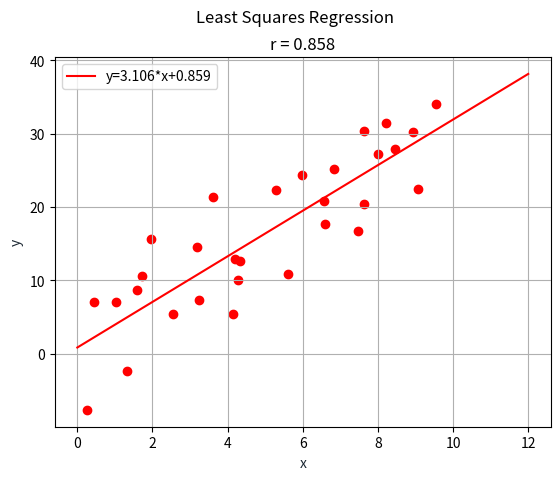

The matplotlib source for this figure:
import random
import numpy as np
import matplotlib.pyplot as plt

#This is a test-case generator for training. 
def linList(b_0, b_1, var): #Points follow y* = mx* + b + e, e is norm(0, sqrt(var))
    xlist = []
    ylist = []    


    for i in range (0, 30):
        x = 10*random.random()
        error = np.random.normal(0, var) 
        y = b_1*x + b_0 + error
        xlist.append(x)
        ylist.append(y)
    plt.scatter(xlist,ylist, c = "red")
    print("Linlist generated successfully")
    return [xlist, ylist]

def lsrl_plot( xlist, ylist, var ):

    #Calculating mean of x-inputs
    x_bar = 0
    x_count = len(xlist)
    for i in range (0, len(xlist)):
        x_bar += xlist[i]
    x_bar = (1.0*x_bar)/x_count
    
    #calculating mean of y-inputs
    y_bar = 0
    y_count = len(ylist);
    for i in range (0, len(ylist)):
        y_bar += ylist[i]
    y_bar = (1.0*y_bar)/y_count

    #calculating b_1, x^1 coefficient
    n_sum = 0
    d_sum = 0
    r_denoma = 0
    r_denomb = 0
    for i in range (0, len(ylist)):
        n_sum += (ylist[i] - y_bar) * (xlist[i] - x_bar)
        d_sum += (xlist[i] - x_bar) * (xlist[i] - x_bar)
        r_denoma += (xlist[i] - x_bar)**2
        r_denomb += (ylist[i] - y_bar)**2
    b_1 = (1.0*n_sum)/(d_sum)
    
    #Standard Error of b_1, confidence interval 
    seb1square = var * (1/r_denoma)
    seb1 = seb1square ** 0.5
    seb1_lower = b_1 - 2*seb1
    seb1_upper = b_1 + 2*seb1

    #calculating b_0, constant
    b_0 = y_bar - b_1 * x_bar

    #Standard Error of b_0
    seb0square = var* (1/len(ylist) + x_bar**2/(r_denoma))
    seb0 = seb0square**0.5
    seb0_lower = b_0 - 2*seb0
    seb0_upper = b_0 + 2*seb0

    #Correlation Coefficient
    r = (1.0*n_sum)/((r_denoma**0.5)*(r_denomb**0.5))

    if (r**2 < 0.7 and r**2 > 0.4):
        print("Warning: there is not a strong linear correlation (r^2 = " + str(r**2) + ")")
    elif (r**2 <= 0.4):
        print("Warning: there is not a strong linear correlation (r^2 = " + str(r**2) + ")")
    else: 
        print("Strong correlation by r^2")
    
    if (0 >= seb1_lower and 0 <= seb1_upper and var != 0):
        print("Warning: there is a weak correlation with x (CI, B_1)")

    #Graph interface:
    x = np.linspace(0,12,100)
    y = b_1*x+b_0
    plt.plot(x, y, '-r', label='y=' + str(round(b_1, 3)) + '*x+' + str(round(b_0, 3)))
    plt.title('r = ' + str(round(r, 3)))
    plt.suptitle('Least Squares Regression')
    plt.xlabel('x', color='#1C2833')
    plt.ylabel('y', color='#1C2833')
    plt.legend(loc='upper left')
    print('b_0: [' + str(round(seb0_lower, 3)) + ', ' + str(round(seb0_upper, 3)) + ']')
    print('b_1: [' + str(round(seb1_lower, 3)) + ', ' + str(round(seb1_upper, 3)) + ']')
    plt.grid()
    plt.show()



training = linList(1, 3, 5) #Generate training set of form (b_0, b_1, error): y' = b_1 * x' + b_0 + e
lsrl_plot(training[0], training[1], 5) #Generate Least-Squares Regression Line (unknown variance = 0)




